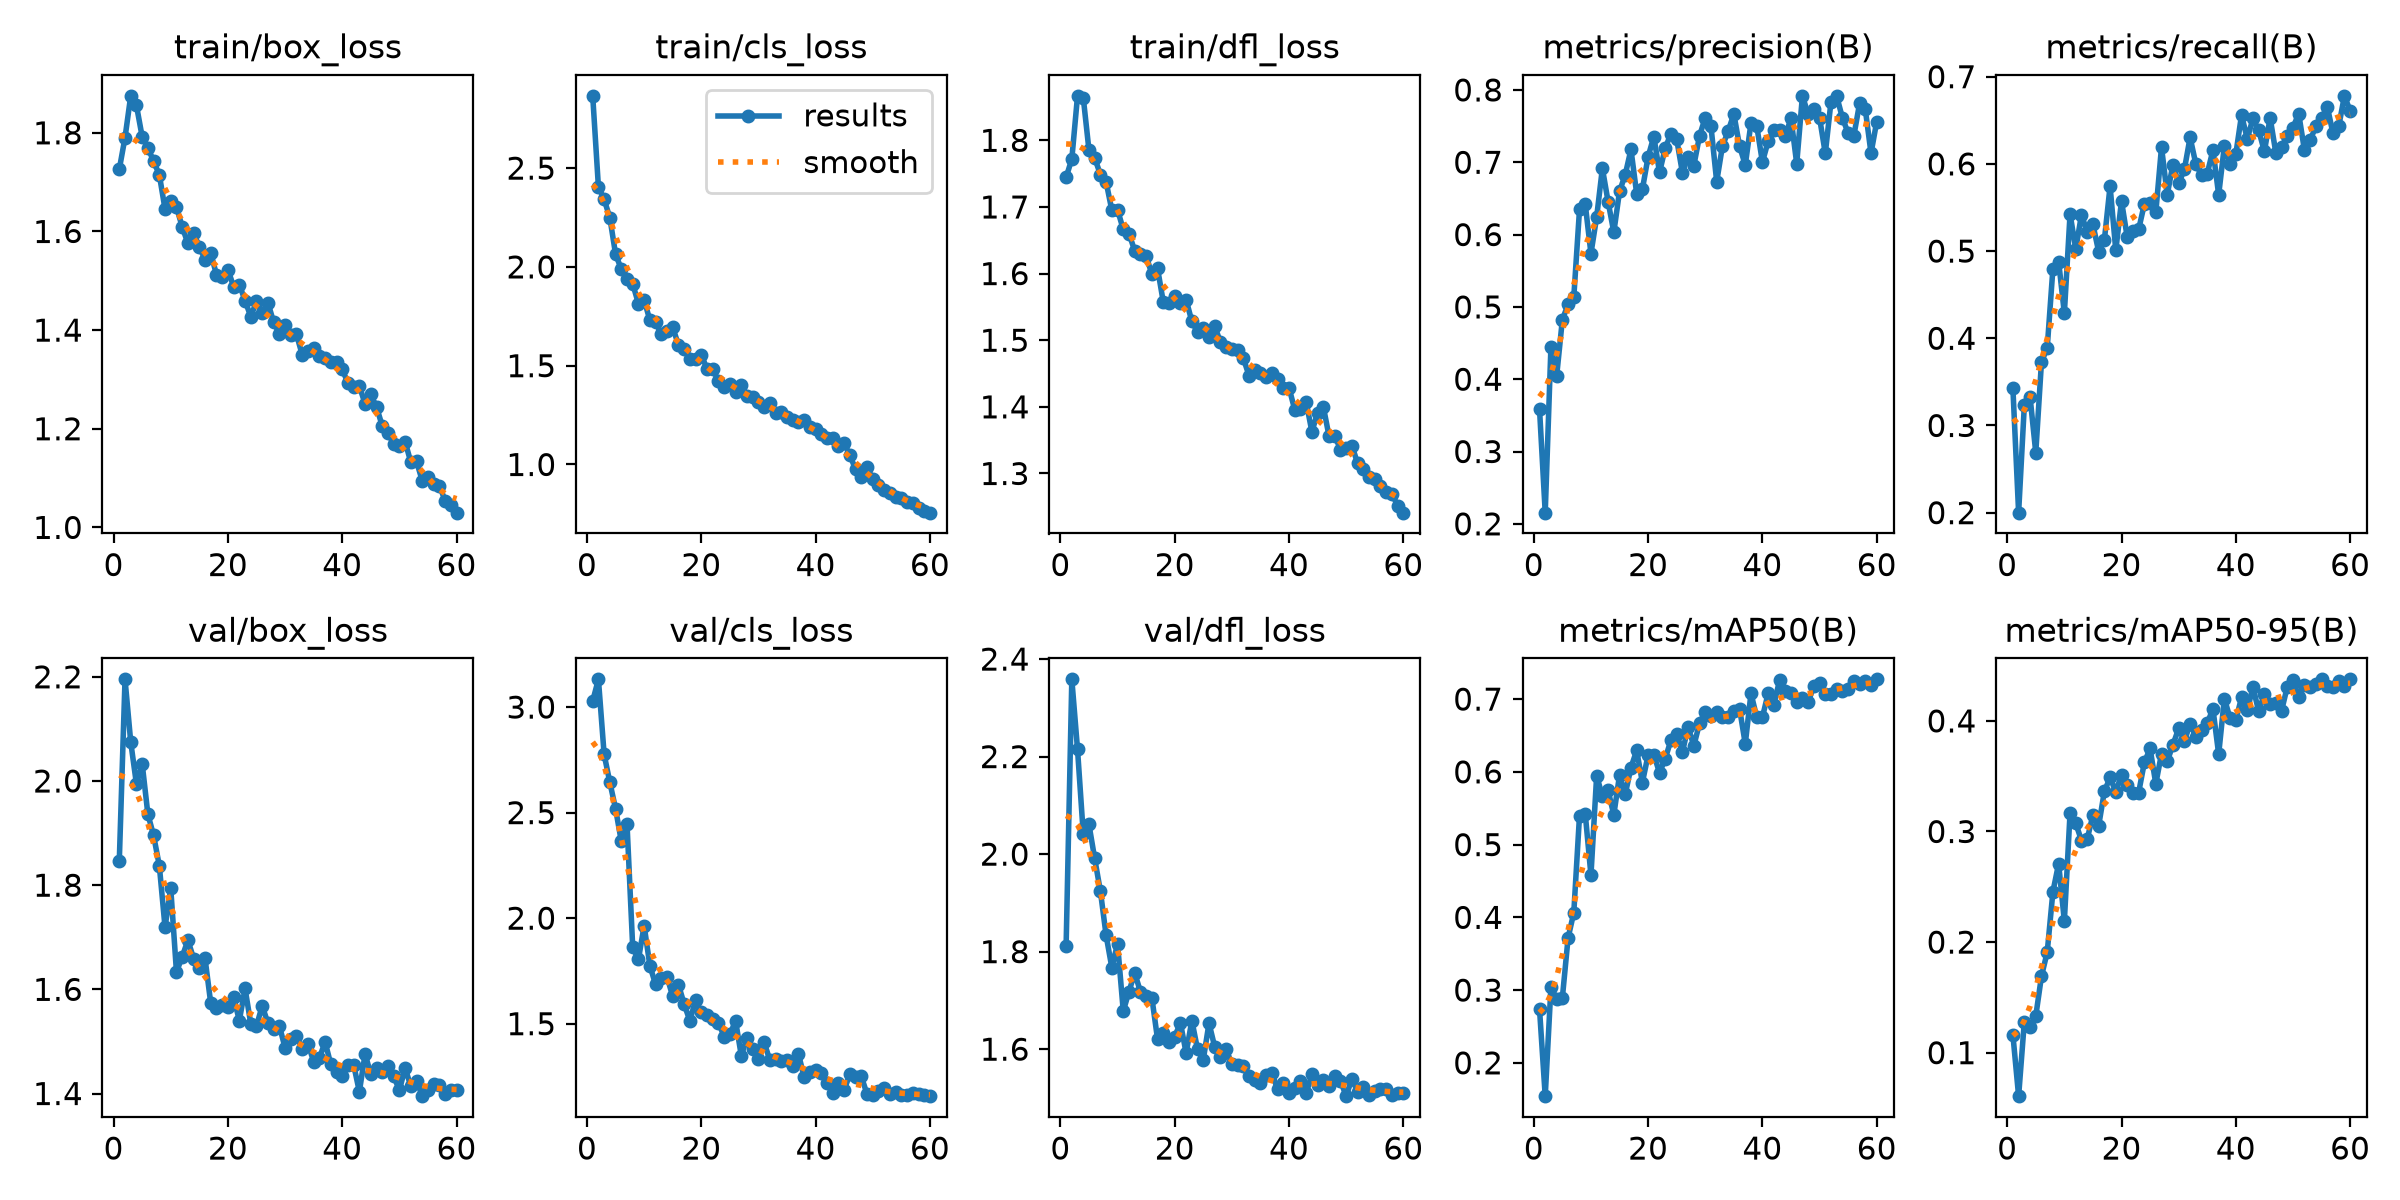

The table this chart was drawn from, first rows:
epoch, time, train/box_loss, train/cls_loss, train/dfl_loss, metrics/precision(B), metrics/recall(B), metrics/mAP50(B), metrics/mAP50-95(B), val/box_loss, val/cls_loss, val/dfl_loss, lr/pg0, lr/pg1, lr/pg2
1, 12.59, 1.726, 2.866, 1.744, 0.3591, 0.3424, 0.2742, 0.116, 1.847, 3.029, 1.811, 0.00066, 0.00066, 0.00066
2, 22.22, 1.79, 2.404, 1.772, 0.2155, 0.2, 0.1542, 0.06067, 2.195, 3.131, 2.358, 0.001305, 0.001305, 0.001305
3, 32.01, 1.875, 2.342, 1.867, 0.4447, 0.3232, 0.3039, 0.1281, 2.075, 2.775, 2.215, 0.001928, 0.001928, 0.001928
4, 43.13, 1.856, 2.249, 1.864, 0.4045, 0.3328, 0.2884, 0.1228, 1.994, 2.643, 2.042, 0.001901, 0.001901, 0.001901
5, 53.99, 1.792, 2.064, 1.785, 0.4824, 0.2688, 0.2895, 0.1331, 2.033, 2.518, 2.061, 0.001868, 0.001868, 0.001868
6, 64.9, 1.77, 1.989, 1.774, 0.5033, 0.3729, 0.3717, 0.1692, 1.936, 2.364, 1.991, 0.001835, 0.001835, 0.001835
7, 76.73, 1.742, 1.938, 1.749, 0.5137, 0.3888, 0.4066, 0.1908, 1.895, 2.448, 1.924, 0.001802, 0.001802, 0.001802
8, 87.63, 1.715, 1.914, 1.738, 0.6347, 0.48, 0.54, 0.2456, 1.837, 1.861, 1.833, 0.001769, 0.001769, 0.001769
9, 99.47, 1.645, 1.814, 1.695, 0.6422, 0.488, 0.5426, 0.2709, 1.719, 1.805, 1.767, 0.001736, 0.001736, 0.001736
10, 111.5, 1.663, 1.833, 1.696, 0.5738, 0.4287, 0.4579, 0.219, 1.794, 1.964, 1.816, 0.001703, 0.001703, 0.001703
11, 123.3, 1.65, 1.73, 1.666, 0.6243, 0.5424, 0.5948, 0.3168, 1.633, 1.775, 1.678, 0.00167, 0.00167, 0.00167
12, 134.9, 1.609, 1.722, 1.66, 0.6916, 0.5024, 0.5663, 0.3073, 1.662, 1.686, 1.718, 0.001637, 0.001637, 0.001637
13, 148, 1.576, 1.658, 1.634, 0.6455, 0.5419, 0.5745, 0.2918, 1.694, 1.715, 1.756, 0.001604, 0.001604, 0.001604
14, 163, 1.597, 1.677, 1.629, 0.6032, 0.5216, 0.5409, 0.2931, 1.659, 1.722, 1.718, 0.001571, 0.001571, 0.001571
15, 179.1, 1.569, 1.694, 1.626, 0.6598, 0.5305, 0.5955, 0.3149, 1.641, 1.629, 1.71, 0.001538, 0.001538, 0.001538
16, 195.7, 1.543, 1.604, 1.599, 0.6828, 0.4994, 0.5694, 0.3051, 1.659, 1.685, 1.706, 0.001505, 0.001505, 0.001505
17, 212.6, 1.557, 1.586, 1.608, 0.7177, 0.5125, 0.6058, 0.3362, 1.573, 1.593, 1.62, 0.001472, 0.001472, 0.001472
18, 229.6, 1.512, 1.535, 1.558, 0.6566, 0.5744, 0.6294, 0.3488, 1.564, 1.514, 1.633, 0.001439, 0.001439, 0.001439
19, 246.6, 1.508, 1.536, 1.556, 0.6627, 0.5008, 0.5853, 0.3357, 1.569, 1.612, 1.614, 0.001406, 0.001406, 0.001406
20, 263.2, 1.523, 1.555, 1.566, 0.7075, 0.5574, 0.6232, 0.3515, 1.566, 1.555, 1.626, 0.001373, 0.001373, 0.001373
21, 278, 1.488, 1.484, 1.556, 0.7355, 0.516, 0.6236, 0.342, 1.585, 1.539, 1.654, 0.00134, 0.00134, 0.00134
22, 294.2, 1.492, 1.485, 1.561, 0.686, 0.5232, 0.5988, 0.3348, 1.54, 1.522, 1.592, 0.001307, 0.001307, 0.001307
23, 310.3, 1.46, 1.42, 1.528, 0.7198, 0.5248, 0.6181, 0.3352, 1.602, 1.504, 1.659, 0.001274, 0.001274, 0.001274
24, 327.3, 1.427, 1.394, 1.512, 0.7395, 0.554, 0.6437, 0.3624, 1.534, 1.439, 1.599, 0.001241, 0.001241, 0.001241
25, 344.5, 1.458, 1.406, 1.519, 0.732, 0.555, 0.6524, 0.3751, 1.53, 1.451, 1.578, 0.001208, 0.001208, 0.001208
26, 361.4, 1.435, 1.365, 1.504, 0.6857, 0.5444, 0.6273, 0.3431, 1.568, 1.513, 1.653, 0.001175, 0.001175, 0.001175
27, 378.3, 1.456, 1.404, 1.521, 0.7075, 0.6192, 0.6615, 0.3703, 1.535, 1.348, 1.605, 0.001142, 0.001142, 0.001142
28, 395, 1.416, 1.345, 1.497, 0.6955, 0.5648, 0.6359, 0.3635, 1.524, 1.433, 1.583, 0.001109, 0.001109, 0.001109
29, 412.1, 1.392, 1.339, 1.49, 0.7365, 0.5993, 0.6668, 0.3784, 1.53, 1.382, 1.601, 0.001076, 0.001076, 0.001076
30, 428.2, 1.41, 1.317, 1.486, 0.7618, 0.5776, 0.6825, 0.3932, 1.488, 1.332, 1.569, 0.001043, 0.001043, 0.001043
31, 443.1, 1.39, 1.29, 1.485, 0.7496, 0.5936, 0.6769, 0.3815, 1.505, 1.411, 1.567, 0.00101, 0.00101, 0.00101
32, 459, 1.391, 1.31, 1.473, 0.6731, 0.6304, 0.6818, 0.3976, 1.511, 1.326, 1.566, 0.000977, 0.000977, 0.000977
33, 472.7, 1.35, 1.262, 1.447, 0.7222, 0.6, 0.675, 0.3857, 1.485, 1.334, 1.545, 0.000944, 0.000944, 0.000944
34, 488.4, 1.358, 1.266, 1.455, 0.7429, 0.5872, 0.675, 0.3921, 1.496, 1.324, 1.536, 0.000911, 0.000911, 0.000911
35, 503.9, 1.363, 1.242, 1.451, 0.7667, 0.5888, 0.6839, 0.3981, 1.461, 1.326, 1.53, 0.000878, 0.000878, 0.000878
36, 520, 1.348, 1.226, 1.445, 0.7224, 0.616, 0.6869, 0.4108, 1.468, 1.301, 1.547, 0.000845, 0.000845, 0.000845
37, 534.9, 1.344, 1.215, 1.451, 0.6962, 0.5645, 0.6384, 0.3699, 1.499, 1.357, 1.552, 0.000812, 0.000812, 0.000812
38, 546.7, 1.336, 1.225, 1.442, 0.7542, 0.6208, 0.7079, 0.4202, 1.456, 1.245, 1.518, 0.000779, 0.000779, 0.000779
39, 558.9, 1.336, 1.189, 1.428, 0.7505, 0.6, 0.6752, 0.4022, 1.442, 1.271, 1.531, 0.000746, 0.000746, 0.000746
40, 570.5, 1.321, 1.179, 1.429, 0.7002, 0.6112, 0.675, 0.4007, 1.434, 1.282, 1.51, 0.000713, 0.000713, 0.000713
41, 587, 1.293, 1.153, 1.396, 0.729, 0.656, 0.708, 0.4212, 1.455, 1.266, 1.52, 0.00068, 0.00068, 0.00068
42, 602.6, 1.285, 1.133, 1.397, 0.7448, 0.6288, 0.6922, 0.4097, 1.455, 1.218, 1.534, 0.000647, 0.000647, 0.000647
43, 619.2, 1.287, 1.132, 1.407, 0.7443, 0.6521, 0.7259, 0.4305, 1.403, 1.171, 1.509, 0.000614, 0.000614, 0.000614
44, 635, 1.251, 1.095, 1.363, 0.7362, 0.6384, 0.7109, 0.4087, 1.476, 1.218, 1.549, 0.000581, 0.000581, 0.000581
45, 650.8, 1.27, 1.107, 1.391, 0.7611, 0.6144, 0.7082, 0.4244, 1.437, 1.187, 1.527, 0.000548, 0.000548, 0.000548
46, 668.3, 1.244, 1.046, 1.4, 0.698, 0.6528, 0.6958, 0.4151, 1.45, 1.261, 1.536, 0.000515, 0.000515, 0.000515
47, 683.7, 1.206, 0.9748, 1.356, 0.7919, 0.6128, 0.7013, 0.4164, 1.442, 1.249, 1.524, 0.000482, 0.000482, 0.000482
48, 699, 1.192, 0.9387, 1.357, 0.7663, 0.6192, 0.6965, 0.4091, 1.452, 1.25, 1.544, 0.000449, 0.000449, 0.000449
49, 714.5, 1.168, 0.9875, 1.336, 0.7741, 0.632, 0.7174, 0.4308, 1.434, 1.166, 1.535, 0.000416, 0.000416, 0.000416
50, 731.4, 1.165, 0.9253, 1.338, 0.7614, 0.6416, 0.7227, 0.4371, 1.406, 1.161, 1.504, 0.000383, 0.000383, 0.000383
51, 746.9, 1.174, 0.8983, 1.342, 0.7123, 0.6576, 0.7065, 0.4217, 1.449, 1.18, 1.54, 0.00035, 0.00035, 0.00035
52, 763, 1.132, 0.8686, 1.315, 0.7839, 0.616, 0.7074, 0.4322, 1.414, 1.197, 1.512, 0.000317, 0.000317, 0.000317
53, 780.3, 1.134, 0.8569, 1.307, 0.7912, 0.6272, 0.7135, 0.4304, 1.425, 1.169, 1.522, 0.000284, 0.000284, 0.000284
54, 796.1, 1.095, 0.8369, 1.295, 0.7613, 0.6429, 0.7111, 0.4332, 1.395, 1.177, 1.507, 0.000251, 0.000251, 0.000251
55, 812.5, 1.101, 0.8326, 1.291, 0.7403, 0.6521, 0.7135, 0.4375, 1.407, 1.163, 1.513, 0.000218, 0.000218, 0.000218
56, 829.1, 1.089, 0.8103, 1.281, 0.7369, 0.6656, 0.7253, 0.4318, 1.418, 1.161, 1.519, 0.000185, 0.000185, 0.000185
57, 845.6, 1.085, 0.8036, 1.272, 0.7814, 0.635, 0.7213, 0.4306, 1.416, 1.171, 1.518, 0.000152, 0.000152, 0.000152
58, 862, 1.054, 0.7775, 1.269, 0.773, 0.6429, 0.7248, 0.4358, 1.399, 1.165, 1.506, 0.000119, 0.000119, 0.000119
59, 878.6, 1.045, 0.7658, 1.252, 0.7125, 0.678, 0.7195, 0.4313, 1.406, 1.163, 1.511, 8.6e-05, 8.6e-05, 8.6e-05
60, 895.3, 1.03, 0.7562, 1.241, 0.7563, 0.6608, 0.7272, 0.4376, 1.408, 1.157, 1.51, 5.3e-05, 5.3e-05, 5.3e-05
